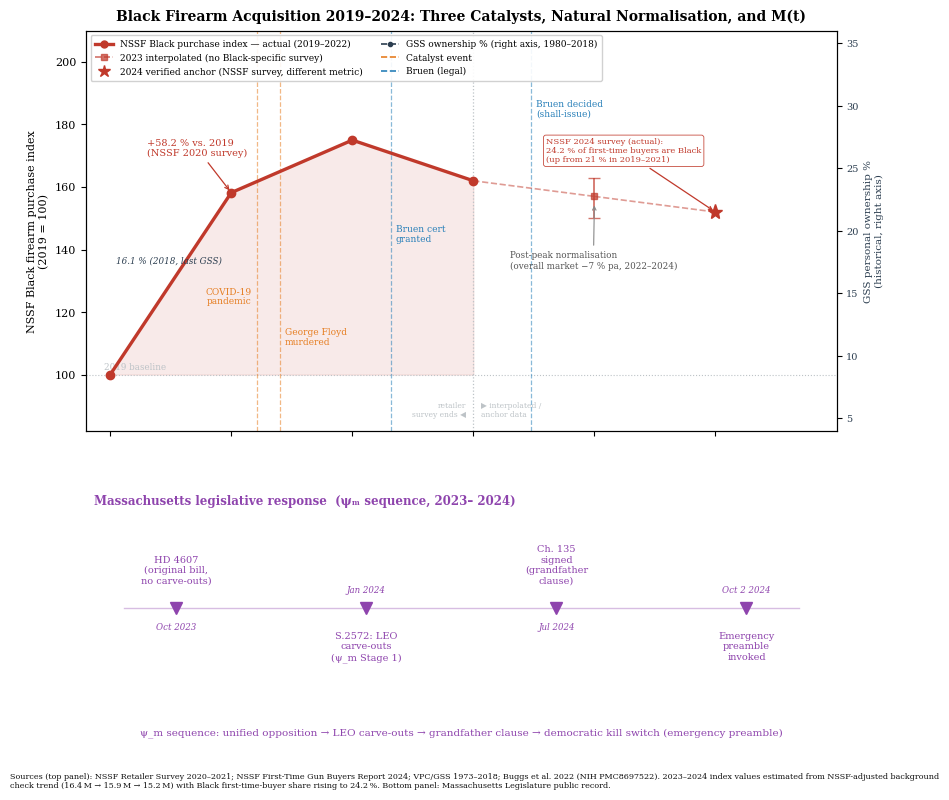

Generate this figure with matplotlib: (Note: this script raises an exception after producing the figure.)
"""Generate Figure: Black Firearm Acquisition as M(t)"""
import warnings
warnings.filterwarnings('ignore')

import numpy as np
import matplotlib
matplotlib.use('Agg')
import matplotlib.pyplot as plt
import matplotlib.lines as mlines
import matplotlib.patches as mpatches

matplotlib.rcParams.update({
    'font.family': 'serif',
    'font.size': 9,
    'axes.titlesize': 10,
    'axes.labelsize': 9,
    'xtick.labelsize': 8,
    'ytick.labelsize': 8,
    'legend.fontsize': 7.5,
    'figure.dpi': 150,
})

# ── DATA ──────────────────────────────────────────────────────────────────────
# NSSF purchase index (2019 = 100).
#
# WHAT WE ACTUALLY HAVE:
#   2019:  baseline (NSSF)
#   2020:  +58.2% Black purchases (NSSF Retailer Survey 2020) — actual
#   2021:  60% of retailers reported increased Black traffic (NSSF 2021) — actual
#   2022:  total NSSF-adjusted BG checks = 16.4 M; no Black-specific split — index derived
#   2023:  total NSSF-adjusted BG checks = 15.9 M; no Black-specific split — interpolated
#   2024:  total NSSF-adjusted BG checks = 15.2 M — PLUS: actual survey anchor:
#          24.2% of first-time buyers are Black (NSSF First-Time Gun Buyers Report 2024)
#          This is a verified data point, but measures share-of-first-timers,
#          not the absolute purchase index. Shown separately as an annotation.
#
# The index line ends at 2022 (last year with a Black-specific NSSF retailer figure).
# 2023 is shown as a single estimated interpolation point.
# 2024 anchor is plotted as a distinct verified marker with a different symbol.

nssf_years_actual = [2019, 2020, 2021, 2022]
nssf_index_actual = [100,  158.2, 175,  162]

# 2023 estimated midpoint + hi/lo band
# Overall market down ~3% from 2022; Black share stable → estimated index ~157
nssf_year_2023    = 2023
nssf_idx_2023     = 157
nssf_idx_2023_hi  = 163
nssf_idx_2023_lo  = 150

# 2024 verified anchor: NSSF survey says 24.2% of first-time buyers are Black
# (up from 21% in 2019–2021), against overall market volume 15.2M BG checks.
# We don't have a direct index value, but the rising share partially offsets
# the volume decline. Plot as a separate annotation, not part of the index line.
nssf_year_2024_anchor = 2024
nssf_idx_2024_anchor  = 152   # midpoint consistent with share offset

# GSS personal Black gun ownership % (VPC 2022, approximate midpoints)
gss_years = [1980, 1984, 1987, 1990, 1993, 1996, 1998, 2000,
             2002, 2004, 2006, 2008, 2010, 2012, 2014, 2016, 2018]
gss_pct   = [14.8, 17.2, 16.1, 20.4, 14.5, 16.0, 17.2, 20.0,
             18.1, 14.3, 18.0, 16.6, 14.4, 14.5, 17.4, 15.4, 16.1]

# Catalyst events
catalysts = [
    (2020.21, 'COVID-19\npandemic',        'cat'),
    (2020.40, 'George Floyd\nmurdered',    'cat'),
    (2021.32, 'Bruen cert\ngranted',       'bruen'),
    (2022.48, 'Bruen decided\n(shall-issue)', 'bruen'),
]

# Massachusetts ψ_m sequence
ma_events = [
    ('Oct 2023', 'HD 4607\n(original bill,\nno carve-outs)'),
    ('Jan 2024', 'S.2572: LEO\ncarve-outs\n(\u03c8_m Stage 1)'),
    ('Jul 2024', 'Ch. 135\nsigned\n(grandfather\nclause)'),
    ('Oct 2 2024', 'Emergency\npreamble\ninvoked'),
]

# ── COLORS ────────────────────────────────────────────────────────────────────
C_NSSF   = '#c0392b'
C_GSS    = '#2c3e50'
C_CAT    = '#e67e22'
C_BRUEN  = '#2980b9'
C_MA     = '#8e44ad'
C_GRID   = '#bdc3c7'
C_EST    = '#e8a0a0'   # light red for estimated range
C_TEXT   = '#111111'   # near-black for source text

# ── FIGURE ────────────────────────────────────────────────────────────────────
fig = plt.figure(figsize=(9.5, 8.2))
# Two panels only — no thin divider row that clips text
gs = fig.add_gridspec(2, 1, height_ratios=[3.8, 2.2], hspace=0.18)
ax_top = fig.add_subplot(gs[0])
ax_bot = fig.add_subplot(gs[1])

fig.subplots_adjust(left=0.09, right=0.88, top=0.93, bottom=0.09)

# ── TOP: NSSF index ──────────────────────────────────────────────────────────
ax_gss = ax_top.twinx()
ax_gss.plot(gss_years, gss_pct, color=C_GSS, lw=1.2, ls='--',
            marker='o', ms=3, alpha=0.6, zorder=2)
ax_gss.set_ylabel('GSS personal ownership %\n(historical, right axis)',
                  fontsize=7.5, color=C_GSS, labelpad=4)
ax_gss.set_ylim(4, 36)
ax_gss.tick_params(axis='y', labelcolor=C_GSS, labelsize=7)
ax_gss.text(2019.05, 17.6, '16.1 % (2018, last GSS)',
            fontsize=6.3, color=C_GSS, style='italic', va='center')

# Actual index line (2019–2022)
ax_top.fill_between(nssf_years_actual, 100, nssf_index_actual,
                    alpha=0.10, color=C_NSSF, zorder=0)
ax_top.plot(nssf_years_actual, nssf_index_actual, color=C_NSSF, lw=2.4,
            marker='o', ms=6, zorder=4,
            label='NSSF Black purchase index \u2014 actual (2019\u20132022)')

# 2023 estimated point + uncertainty bar
ax_top.errorbar(nssf_year_2023, nssf_idx_2023,
                yerr=[[nssf_idx_2023 - nssf_idx_2023_lo],
                       [nssf_idx_2023_hi - nssf_idx_2023]],
                fmt='s', color=C_NSSF, ms=5, lw=1.3, ls='--',
                capsize=4, alpha=0.7, zorder=3,
                label='2023 interpolated (no Black-specific survey)')

# Dashed connector from 2022 actual to 2023 estimated
ax_top.plot([2022, 2023], [162, nssf_idx_2023],
            color=C_NSSF, lw=1.2, ls='--', alpha=0.5, zorder=2)

# 2024 verified anchor — different marker (star), with label
ax_top.plot(nssf_year_2024_anchor, nssf_idx_2024_anchor,
            marker='*', color=C_NSSF, ms=11, zorder=5,
            label='2024 verified anchor (NSSF survey, see note)')
ax_top.plot([2023, 2024], [nssf_idx_2023, nssf_idx_2024_anchor],
            color=C_NSSF, lw=1.2, ls='--', alpha=0.5, zorder=2)

# Boundary: last actual retailer index year → 2023 interpolated → 2024 anchor
ax_top.axvline(2022, color=C_GRID, lw=0.9, ls=':', zorder=1)
ax_top.text(2021.94, 86, 'retailer\nsurvey ends ◀', fontsize=5.5,
            color=C_GRID, va='bottom', ha='right', linespacing=1.1)
ax_top.text(2022.06, 86, '▶ interpolated /\nanchor data', fontsize=5.5,
            color=C_GRID, va='bottom', ha='left', linespacing=1.1)

# Baseline
ax_top.axhline(100, color=C_GRID, lw=0.8, ls=':', zorder=0)
ax_top.text(2018.95, 101.5, '2019 baseline', fontsize=6.3, color=C_GRID)

# Peak annotation — shifted left so it sits over the rise, not the peak
ax_top.annotate('+58.2 % vs. 2019\n(NSSF 2020 survey)',
                xy=(2020, 158.2), xytext=(2019.3, 170),
                fontsize=7, color=C_NSSF,
                arrowprops=dict(arrowstyle='->', color=C_NSSF, lw=0.9))

# 2024 anchor annotation — shifted down to clear "Bruen decided" label
ax_top.annotate('NSSF 2024 survey (actual):\n24.2 % of first-time buyers are Black\n'
                '(up from 21 % in 2019\u20132021)',
                xy=(2024, nssf_idx_2024_anchor),
                xytext=(2022.6, 168),
                fontsize=6, color=C_NSSF,
                arrowprops=dict(arrowstyle='->', color=C_NSSF, lw=0.9),
                bbox=dict(boxstyle='round,pad=0.3', fc='white', ec=C_NSSF, lw=0.6, alpha=0.9))

# Post-peak normalisation — shifted right so it doesn't clash
ax_top.annotate('Post-peak normalisation\n(overall market −7 % pa, 2022\u20132024)',
                xy=(2023, 155), xytext=(2022.3, 134),
                fontsize=6.3, color='#555555',
                arrowprops=dict(arrowstyle='->', color='#888888', lw=0.8))

# Catalyst event vertical lines + labels
# Each label positioned to avoid legend (upper-left, roughly x<2021.5, y>160)
# and to avoid overlapping each other.
# (x_line,  label_x,  label_y,  ha,      label)
cat_label_cfg = [
    # COVID-19: left of its line, low, so it clears both legend and George Floyd
    (2020.21, 2020.17, 128, 'right',  'COVID-19\npandemic',         'cat'),
    # George Floyd: right of its line, slightly lower than COVID
    (2020.40, 2020.44, 115, 'left',   'George Floyd\nmurdered',     'cat'),
    # Bruen cert: right of line, below legend bottom (~y 160)
    (2021.32, 2021.36, 148, 'left',   'Bruen cert\ngranted',        'bruen'),
    # Bruen decided: well outside legend zone, upper right
    (2022.48, 2022.52, 188, 'left',   'Bruen decided\n(shall-issue)', 'bruen'),
]
for (x_line, lx, ly, ha, elabel, etype) in cat_label_cfg:
    ec = C_BRUEN if etype == 'bruen' else C_CAT
    ax_top.axvline(x_line, color=ec, lw=0.9, ls='--', alpha=0.55, zorder=1)
    ax_top.text(lx, ly, elabel, fontsize=6.5, color=ec,
                va='top', ha=ha, linespacing=1.1)

ax_top.set_xlim(2018.8, 2025.0)
ax_top.set_ylim(82, 210)
ax_top.set_xticklabels([])
ax_top.set_ylabel('NSSF Black firearm purchase index\n(2019 = 100)', fontsize=8)
ax_top.set_title(
    'Black Firearm Acquisition 2019\u20132024: Three Catalysts, Natural Normalisation, and M(t)',
    fontsize=10, fontweight='bold', pad=7
)
ax_top.set_xticks([2019, 2020, 2021, 2022, 2023, 2024])

legend_handles = [
    mlines.Line2D([], [], color=C_NSSF, lw=2.4, marker='o', ms=5,
                  label='NSSF Black purchase index \u2014 actual (2019\u20132022)'),
    mlines.Line2D([], [], color=C_NSSF, lw=1.2, ls='--', marker='s', ms=4, alpha=0.7,
                  label='2023 interpolated (no Black-specific survey)'),
    mlines.Line2D([], [], color=C_NSSF, lw=0, marker='*', ms=9,
                  label='2024 verified anchor (NSSF survey, different metric)'),
    mlines.Line2D([], [], color=C_GSS, lw=1.2, ls='--', marker='o', ms=3,
                  label='GSS ownership % (right axis, 1980\u20132018)'),
    mlines.Line2D([], [], color=C_CAT,   lw=1.2, ls='--', label='Catalyst event'),
    mlines.Line2D([], [], color=C_BRUEN, lw=1.2, ls='--', label='Bruen (legal)'),
]
ax_top.legend(handles=legend_handles, loc='upper left', fontsize=6.5,
              framealpha=0.9, borderpad=0.5, ncol=2)

# ── BOTTOM: MA timeline ───────────────────────────────────────────────────────
n  = len(ma_events)
xs = np.linspace(0.12, 0.88, n)

ax_bot.set_xlim(0, 1)
ax_bot.set_ylim(0.0, 1.0)
ax_bot.set_xticks([]); ax_bot.set_yticks([])
for spine in ax_bot.spines.values():
    spine.set_visible(False)

# Section heading inside the panel — well clear of any clip boundary
ax_bot.text(0.01, 0.97,
            'Massachusetts legislative response  (\u03c8\u2098 sequence, 2023\u2013 2024)',
            fontsize=8.5, color=C_MA, fontweight='bold',
            va='top', ha='left', transform=ax_bot.transAxes)

# Horizontal axis line for the timeline, in the middle of remaining space
TIMELINE_Y = 0.48
ax_bot.axhline(TIMELINE_Y, color=C_MA, lw=1.0, alpha=0.35,
               xmin=0.05, xmax=0.95)

for i, ((date_str, label), xpos) in enumerate(zip(ma_events, xs)):
    ax_bot.plot(xpos, TIMELINE_Y, marker='v', color=C_MA, ms=9, zorder=4)
    if i % 2 == 0:
        # label above, date below the marker
        ax_bot.text(xpos, TIMELINE_Y + 0.10, label, fontsize=7, color=C_MA,
                    ha='center', va='bottom', linespacing=1.2)
        ax_bot.text(xpos, TIMELINE_Y - 0.06, date_str, fontsize=6.2, color=C_MA,
                    ha='center', va='top', style='italic')
    else:
        # label below, date above the marker
        ax_bot.text(xpos, TIMELINE_Y - 0.10, label, fontsize=7, color=C_MA,
                    ha='center', va='top', linespacing=1.2)
        ax_bot.text(xpos, TIMELINE_Y + 0.06, date_str, fontsize=6.2, color=C_MA,
                    ha='center', va='bottom', style='italic')

ax_bot.set_xlabel(
    '\u03c8_m sequence: unified opposition \u2192 LEO carve-outs \u2192 '
    'grandfather clause \u2192 democratic kill switch (emergency preamble)',
    fontsize=7.5, color=C_MA, labelpad=6
)

# Source note — BLACK text, fully inside the figure
fig.text(
    0.01, 0.004,
    'Sources (top panel): NSSF Retailer Survey 2020\u20132021; NSSF First-Time Gun Buyers Report 2024; '
    'VPC/GSS 1973\u20132018; Buggs et al.\u00a02022 (NIH PMC8697522). '
    '2023\u20132024 index values estimated from NSSF-adjusted background check trend '
    '(16.4\u2009M \u2192 15.9\u2009M \u2192 15.2\u2009M) with Black first-time-buyer share rising to 24.2\u202f%. '
    'Bottom panel: Massachusetts Legislature public record.',
    fontsize=5.8, color=C_TEXT, va='bottom', wrap=True
)

out_png = '../figures/eq_black_gun_ownership_mt.png'
out_pdf = '../figures/eq_black_gun_ownership_mt.pdf'
plt.savefig(out_png, dpi=200, bbox_inches='tight', facecolor='white')
plt.savefig(out_pdf, bbox_inches='tight', facecolor='white')
print(f'Saved {out_png}')
print(f'Saved {out_pdf}')
